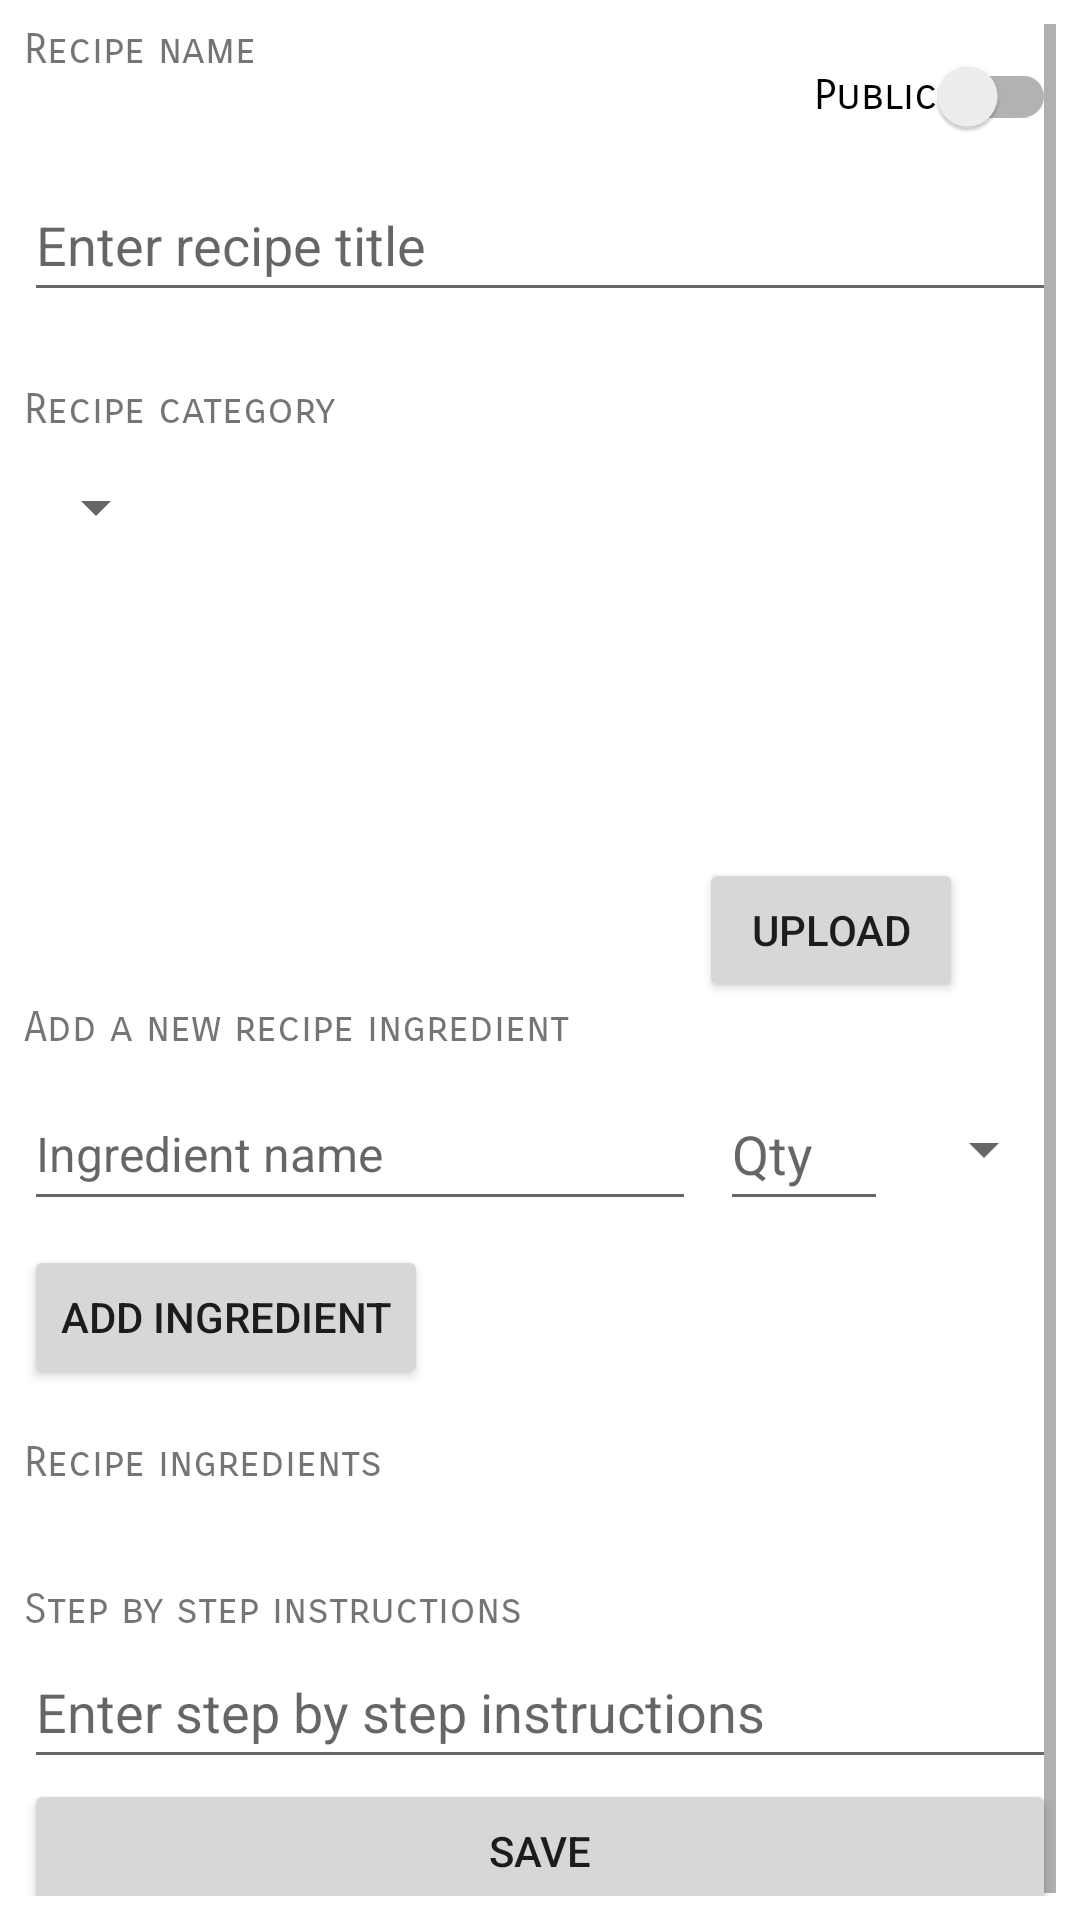

The Android layout XML behind this screen, and the referenced resources:
<!-- AndroidManifest.xml: application theme Theme.Foodie -->
<!-- res/layout/fragment_addedit_recipe.xml -->
<?xml version="1.0" encoding="utf-8"?>
<ScrollView xmlns:android="http://schemas.android.com/apk/res/android"
    xmlns:app="http://schemas.android.com/apk/res-auto"
    xmlns:tools="http://schemas.android.com/tools"
    android:layout_width="match_parent"
    android:layout_height="match_parent"
    android:padding="8dp"
    tools:context=".view.fragment.AddEditRecipeFragment">

    <androidx.constraintlayout.widget.ConstraintLayout
        android:layout_width="match_parent"
        android:layout_height="wrap_content">

        <TextView
            android:id="@+id/addedit_recipe_recipeNameLabel"
            android:layout_width="wrap_content"
            android:layout_height="wrap_content"
            android:fontFamily="sans-serif-smallcaps"
            android:text="@string/recipe_name"
            app:layout_constraintStart_toStartOf="parent"
            app:layout_constraintTop_toTopOf="parent" />

        <androidx.appcompat.widget.SwitchCompat
            android:id="@+id/addedit_recipe_publicSwitch"
            android:layout_width="wrap_content"
            android:layout_height="48dp"
            android:fontFamily="sans-serif-smallcaps"
            android:text="@string/publicRecipe"
            app:layout_constraintEnd_toEndOf="parent"
            app:layout_constraintTop_toTopOf="parent" />

        <EditText
            android:id="@+id/addedit_recipeNameInput"
            android:layout_width="0dp"
            android:layout_height="wrap_content"
            android:ems="10"
            android:hint="@string/enter_recipe_title"
            android:inputType="textPersonName"
            android:minHeight="48dp"
            app:layout_constraintEnd_toEndOf="parent"
            app:layout_constraintStart_toStartOf="@id/addedit_recipe_recipeNameLabel"
            app:layout_constraintTop_toBottomOf="@+id/addedit_recipe_publicSwitch" />

        <TextView
            android:id="@+id/addedit_recipe_categoryLabel"
            android:layout_width="wrap_content"
            android:layout_height="wrap_content"
            android:fontFamily="sans-serif-smallcaps"
            android:layout_marginTop="24dp"
            android:text="@string/recipe_category"
            app:layout_constraintStart_toStartOf="@id/addedit_recipe_recipeNameLabel"
            app:layout_constraintTop_toBottomOf="@id/addedit_recipeNameInput" />

        <Spinner
            android:id="@+id/addedit_recipe_categoryInput"
            android:layout_width="wrap_content"
            android:layout_height="wrap_content"
            android:minHeight="48dp"
            app:layout_constraintStart_toStartOf="@id/addedit_recipe_categoryLabel"
            app:layout_constraintTop_toBottomOf="@id/addedit_recipe_categoryLabel" />

        <ImageView
            android:id="@+id/addedit_recipe_image"
            android:layout_width="150dp"
            android:layout_height="150dp"
            app:layout_constraintEnd_toEndOf="parent"
            app:layout_constraintTop_toTopOf="@+id/addedit_recipe_categoryLabel" />

        <Button
            android:id="@+id/addedit_recipe_uploadButton"
            android:layout_width="wrap_content"
            android:layout_height="wrap_content"
            android:layout_marginTop="8dp"
            android:text="@string/upload"
            app:layout_constraintEnd_toEndOf="@+id/addedit_recipe_image"
            app:layout_constraintStart_toStartOf="@+id/addedit_recipe_image"
            app:layout_constraintTop_toBottomOf="@+id/addedit_recipe_image" />

        <TextView
            android:id="@+id/addedit_recipe_addNewIngredientLabel"
            android:layout_width="wrap_content"
            android:layout_height="wrap_content"
            android:text="@string/add_a_new_recipe_ingredient"
            android:fontFamily="sans-serif-smallcaps"
            app:layout_constraintStart_toStartOf="@id/addedit_recipe_recipeNameLabel"
            app:layout_constraintTop_toBottomOf="@+id/addedit_recipe_uploadButton" />

        <EditText
            android:id="@+id/addedit_recipe_ingredientNameInput"
            android:layout_width="0dp"
            android:layout_height="wrap_content"
            android:layout_marginTop="8dp"
            android:minHeight="48dp"
            android:hint="@string/ingredient_name"
            android:gravity="center|left"
            android:inputType="text"
            android:textSize="16sp"
            app:layout_constraintEnd_toStartOf="@id/addedit_recipe_ingredientQuantityInput"
            app:layout_constraintHorizontal_weight="4"
            app:layout_constraintStart_toStartOf="@id/addedit_recipe_addNewIngredientLabel"
            app:layout_constraintTop_toBottomOf="@id/addedit_recipe_addNewIngredientLabel" />

        <EditText
            android:id="@+id/addedit_recipe_ingredientQuantityInput"
            android:layout_width="0dp"
            android:layout_height="wrap_content"
            android:layout_marginStart="8dp"
            android:hint="@string/qty"
            android:inputType="numberDecimal"
            android:minHeight="48dp"
            app:layout_constraintEnd_toStartOf="@id/addedit_recipe_ingredientMeasurementInput"
            app:layout_constraintHorizontal_weight="1"
            app:layout_constraintStart_toEndOf="@id/addedit_recipe_ingredientNameInput"
            app:layout_constraintTop_toTopOf="@id/addedit_recipe_ingredientNameInput" />

        <Spinner
            android:id="@+id/addedit_recipe_ingredientMeasurementInput"
            android:layout_width="wrap_content"
            android:layout_height="wrap_content"
            android:layout_marginStart="8dp"
            android:minHeight="48dp"
            app:layout_constraintEnd_toEndOf="parent"
            app:layout_constraintStart_toEndOf="@id/addedit_recipe_ingredientQuantityInput"
            app:layout_constraintTop_toTopOf="@id/addedit_recipe_ingredientNameInput" />

        <Button
            android:id="@+id/addedit_recipe_addIngredientButton"
            android:layout_width="wrap_content"
            android:layout_height="wrap_content"
            android:layout_marginTop="8dp"
            android:text="@string/add_ingredient"
            app:layout_constraintStart_toStartOf="@id/addedit_recipe_ingredientsLabel"
            app:layout_constraintTop_toBottomOf="@id/addedit_recipe_ingredientNameInput" />

        <TextView
            android:id="@+id/addedit_recipe_ingredientsLabel"
            android:layout_width="wrap_content"
            android:layout_height="wrap_content"
            android:fontFamily="sans-serif-smallcaps"
            android:layout_marginTop="16dp"
            android:text="@string/recipe_ingredients"
            app:layout_constraintStart_toStartOf="@id/addedit_recipe_recipeNameLabel"
            app:layout_constraintTop_toBottomOf="@id/addedit_recipe_addIngredientButton" />

        <androidx.recyclerview.widget.RecyclerView
            android:id="@+id/addedit_recipe_ingredientsRecyclerView"
            android:layout_width="match_parent"
            android:layout_height="0dp"
            android:layout_marginTop="8dp"
            app:layout_constraintEnd_toEndOf="parent"
            app:layout_constraintStart_toStartOf="@id/addedit_recipe_ingredientsLabel"
            app:layout_constraintTop_toBottomOf="@id/addedit_recipe_ingredientsLabel" />

        <TextView
            android:id="@+id/addedit_recipe_instructionsLabel"
            android:layout_width="wrap_content"
            android:layout_height="wrap_content"
            android:layout_marginTop="24dp"
            android:fontFamily="sans-serif-smallcaps"
            android:text="@string/step_by_step_instructions"
            app:layout_constraintStart_toStartOf="@id/addedit_recipe_recipeNameLabel"
            app:layout_constraintTop_toBottomOf="@id/addedit_recipe_ingredientsRecyclerView" />

        <EditText
            android:id="@+id/addedit_recipe_instructionsInput"
            android:layout_width="0dp"
            android:layout_height="wrap_content"
            android:ems="10"
            android:hint="@string/enter_step_by_step_instructions"
            android:inputType="textMultiLine"
            android:minHeight="48dp"
            android:text=""
            app:layout_constraintEnd_toEndOf="parent"
            app:layout_constraintStart_toStartOf="@id/addedit_recipe_instructionsLabel"
            app:layout_constraintTop_toBottomOf="@id/addedit_recipe_instructionsLabel" />

        <Button
            android:id="@+id/addedit_recipe_saveButton"
            android:layout_width="0dp"
            android:layout_height="wrap_content"
            android:text="@string/save"
            app:layout_constraintEnd_toEndOf="parent"
            app:layout_constraintStart_toStartOf="parent"
            app:layout_constraintTop_toBottomOf="@id/addedit_recipe_instructionsInput" />

    </androidx.constraintlayout.widget.ConstraintLayout>
</ScrollView>
<!-- resources referenced by this layout -->
<resources>
  <string name="add_a_new_recipe_ingredient">Add a new recipe ingredient</string>
  <string name="add_ingredient">Add Ingredient</string>
  <string name="enter_recipe_title">Enter recipe title</string>
  <string name="enter_step_by_step_instructions">Enter step by step instructions</string>
  <string name="ingredient_name">Ingredient name</string>
  <string name="publicRecipe">Public</string>
  <string name="qty">Qty</string>
  <string name="recipe_category">Recipe category</string>
  <string name="recipe_ingredients">Recipe ingredients</string>
  <string name="recipe_name">Recipe name</string>
  <string name="save">Save</string>
  <string name="step_by_step_instructions">Step by step instructions</string>
  <string name="upload">Upload</string>
  <style name="Theme.Foodie" parent="Theme.MaterialComponents.DayNight.NoActionBar">
          
          <item name="colorPrimary">@color/blue_500</item>
          <item name="colorPrimaryVariant">@color/blue_700</item>
          <item name="colorOnPrimary">@color/white</item>
          
          <item name="colorSecondary">@color/purple_500</item>
          <item name="colorSecondaryVariant">@color/purple_700</item>
          <item name="colorOnSecondary">@color/white</item>
          
          <item name="android:statusBarColor" tools:targetApi="l">?attr/colorPrimaryVariant</item>
          
      </style>
  <color name="blue_500">#03A9F4</color>
  <color name="blue_700">#007AC1</color>
  <color name="white">#FFFFFFFF</color>
  <color name="purple_500">#9C27B0</color>
  <color name="purple_700">#6A0080</color>
</resources>
